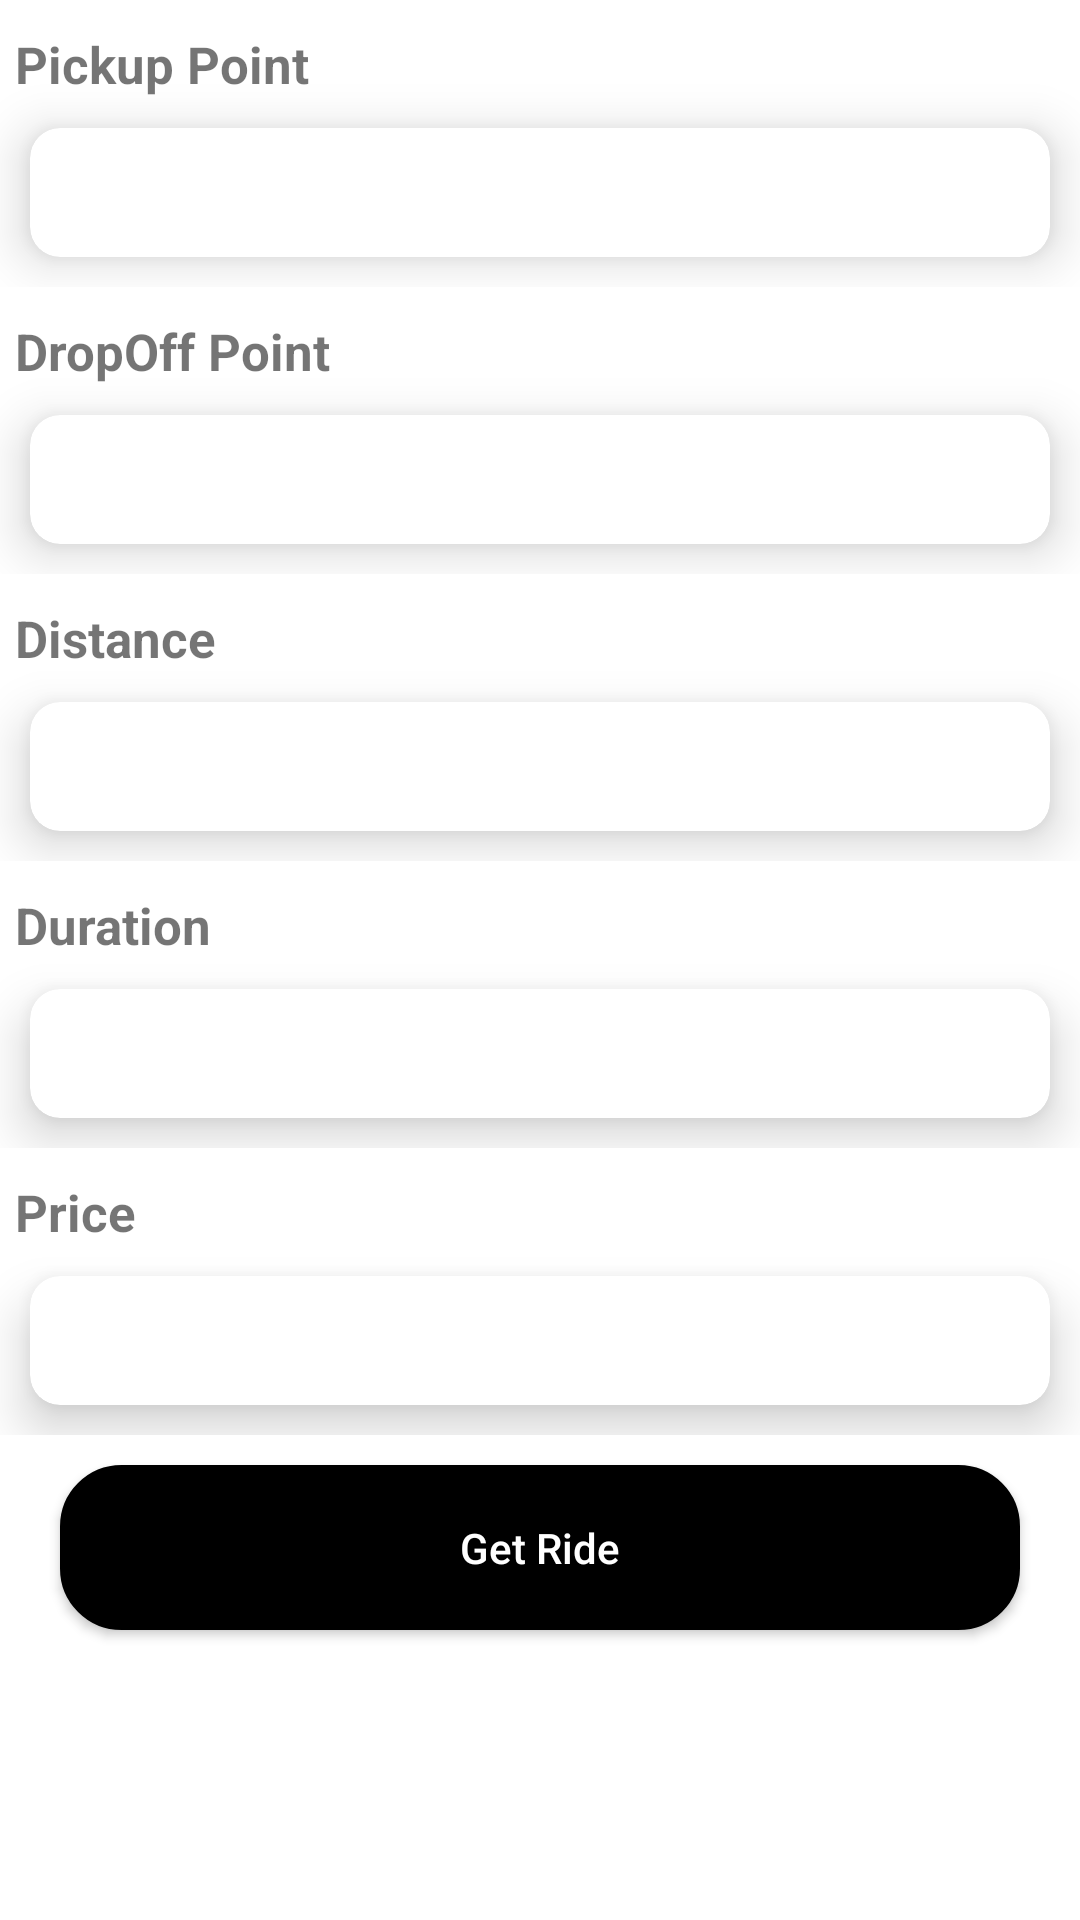

Layout XML and referenced resources for this Android screen:
<!-- AndroidManifest.xml: application theme Theme.ProjectUberSplash -->
<!-- res/layout/ride_details_bottomsheet.xml -->
<?xml version="1.0" encoding="utf-8"?>
<LinearLayout xmlns:android="http://schemas.android.com/apk/res/android"
    xmlns:app="http://schemas.android.com/apk/res-auto"
    android:orientation="vertical"
    android:layout_width="match_parent"
    android:layout_height="match_parent">
    <LinearLayout
        android:layout_width="match_parent"
        android:layout_height="wrap_content"
        android:layout_marginTop="10dp"
        android:layout_marginBottom="10dp"
        android:orientation="vertical">
        <LinearLayout
            android:layout_width="match_parent"
            android:layout_height="wrap_content">
            <TextView
                android:layout_width="match_parent"
                android:layout_height="wrap_content"
                android:textStyle="bold"
                android:textSize="17dp"
                android:layout_marginStart="5dp"
                android:gravity="center_vertical"
                android:text="Pickup Point"
                />
        </LinearLayout>
        <androidx.cardview.widget.CardView
            android:layout_width="match_parent"
            android:layout_height="wrap_content"
            android:layout_margin="10dp"
            app:cardElevation="10dp"

            app:cardCornerRadius="10dp">
            <TextView
                android:padding="8dp"
                android:textSize="20dp"
                android:id="@+id/pick_btm"
                android:layout_width="match_parent"
                android:layout_height="match_parent"
                android:layout_marginStart="10dp"
                android:gravity="center_vertical"
                />
        </androidx.cardview.widget.CardView>
    </LinearLayout>

    <LinearLayout
        android:layout_width="match_parent"
        android:layout_height="wrap_content"
        android:layout_marginBottom="10dp"
        android:orientation="vertical">
        <LinearLayout
            android:layout_width="match_parent"
            android:layout_height="wrap_content">
            <TextView
                android:layout_width="match_parent"
                android:layout_height="wrap_content"
                android:textStyle="bold"
                android:textSize="17dp"
                android:layout_marginStart="5dp"
                android:gravity="center_vertical"
                android:text="DropOff Point"
                />
        </LinearLayout>
        <androidx.cardview.widget.CardView
            android:layout_width="match_parent"
            android:layout_height="wrap_content"
            android:layout_margin="10dp"
            app:cardElevation="10dp"
            app:cardCornerRadius="10dp">
            <TextView
                android:padding="8dp"
                android:textSize="20dp"
                android:id="@+id/drop_btm"
                android:layout_width="match_parent"
                android:layout_height="match_parent"
                android:layout_marginStart="10dp"
                android:gravity="center_vertical"
                />
        </androidx.cardview.widget.CardView>
    </LinearLayout>

    <LinearLayout
        android:layout_width="match_parent"
        android:layout_height="wrap_content"
        android:layout_marginBottom="10dp"
        android:orientation="vertical">
        <LinearLayout
            android:layout_width="match_parent"
            android:layout_height="wrap_content">
            <TextView
                android:layout_width="match_parent"
                android:layout_height="wrap_content"
                android:textStyle="bold"
                android:textSize="17dp"
                android:layout_marginStart="5dp"
                android:gravity="center_vertical"
                android:text="Distance"
                />
        </LinearLayout>
        <androidx.cardview.widget.CardView
            android:layout_width="match_parent"
            android:layout_height="wrap_content"
            android:layout_margin="10dp"
            app:cardElevation="10dp"
            app:cardCornerRadius="10dp">
            <TextView
                android:padding="8dp"
                android:textSize="20dp"
                android:id="@+id/distance_btm"
                android:layout_width="match_parent"
                android:layout_height="match_parent"
                android:layout_marginStart="10dp"
                android:gravity="center_vertical"
                />
        </androidx.cardview.widget.CardView>
    </LinearLayout>

    <LinearLayout
        android:layout_width="match_parent"
        android:layout_height="wrap_content"
        android:layout_marginBottom="10dp"
        android:orientation="vertical">
        <LinearLayout
            android:layout_width="match_parent"
            android:layout_height="wrap_content">
            <TextView
                android:layout_width="match_parent"
                android:layout_height="wrap_content"
                android:textStyle="bold"
                android:textSize="17dp"
                android:layout_marginStart="5dp"
                android:gravity="center_vertical"
                android:text="Duration"
                />
        </LinearLayout>
        <androidx.cardview.widget.CardView
            android:layout_width="match_parent"
            android:layout_height="wrap_content"
            android:layout_margin="10dp"
            app:cardElevation="10dp"
            app:cardCornerRadius="10dp">
            <TextView
                android:padding="8dp"
                android:textSize="20dp"
                android:id="@+id/duration_btm"
                android:layout_width="match_parent"
                android:layout_height="match_parent"
                android:layout_marginStart="10dp"
                android:gravity="center_vertical"
                />
        </androidx.cardview.widget.CardView>
    </LinearLayout>

    <LinearLayout
        android:layout_width="match_parent"
        android:layout_height="wrap_content"
        android:layout_marginBottom="10dp"
        android:orientation="vertical">
        <LinearLayout
            android:layout_width="match_parent"
            android:layout_height="wrap_content">
            <TextView
                android:layout_width="match_parent"
                android:layout_height="wrap_content"
                android:textStyle="bold"
                android:textSize="17dp"
                android:layout_marginStart="5dp"
                android:gravity="center_vertical"
                android:text="Price"
                />
        </LinearLayout>
        <androidx.cardview.widget.CardView
            android:layout_width="match_parent"
            android:layout_height="wrap_content"
            android:layout_margin="10dp"
            app:cardElevation="10dp"
            app:cardCornerRadius="10dp">
            <TextView
                android:padding="8dp"
                android:textSize="20dp"
                android:id="@+id/price_btm"
                android:layout_width="match_parent"
                android:layout_height="match_parent"
                android:layout_marginStart="10dp"
                android:gravity="center_vertical"
                />
        </androidx.cardview.widget.CardView>
    </LinearLayout>

    <Button
        android:layout_width="match_parent"
        android:layout_height="55dp"
        android:layout_marginHorizontal="20dp"
        android:layout_marginBottom="10dp"
        android:background="@drawable/accept_btn"
        android:text="Get Ride"
        android:textColor="@color/white"
        android:textAllCaps="false"
        android:id="@+id/btn_getride"
        />
</LinearLayout>
<!-- resources referenced by this layout -->
<resources>
  <color name="white">#FFFFFFFF</color>
  <!-- drawable accept_btn (drawable) -->
  <?xml version="1.0" encoding="utf-8"?>
  <shape android:shape="rectangle" xmlns:android="http://schemas.android.com/apk/res/android">
  
      <corners android:radius="20dp"/>
      <stroke android:color="@color/black"
          android:width="1dp"
          />
      <solid android:color="@color/black"
          />
  </shape>
  <style name="Theme.ProjectUberSplash" parent="Theme.MaterialComponents.DayNight.NoActionBar">
          
          <item name="colorPrimary">@color/black</item>
          <item name="colorPrimaryVariant">@color/black</item>
          <item name="colorOnPrimary">@color/white</item>
          
          <item name="android:textColorSecondary">@android:color/white</item>
          <item name="colorSecondary">@color/teal_200</item>
          <item name="colorSecondaryVariant">@color/teal_700</item>
          <item name="colorOnSecondary">@color/black</item>
          
          <item name="android:statusBarColor" tools:targetApi="l">?attr/colorPrimaryVariant</item>
          
      </style>
  <color name="black">#FF000000</color>
  <color name="teal_200">#FF000000</color>
  <color name="teal_700">#FF018786</color>
</resources>
